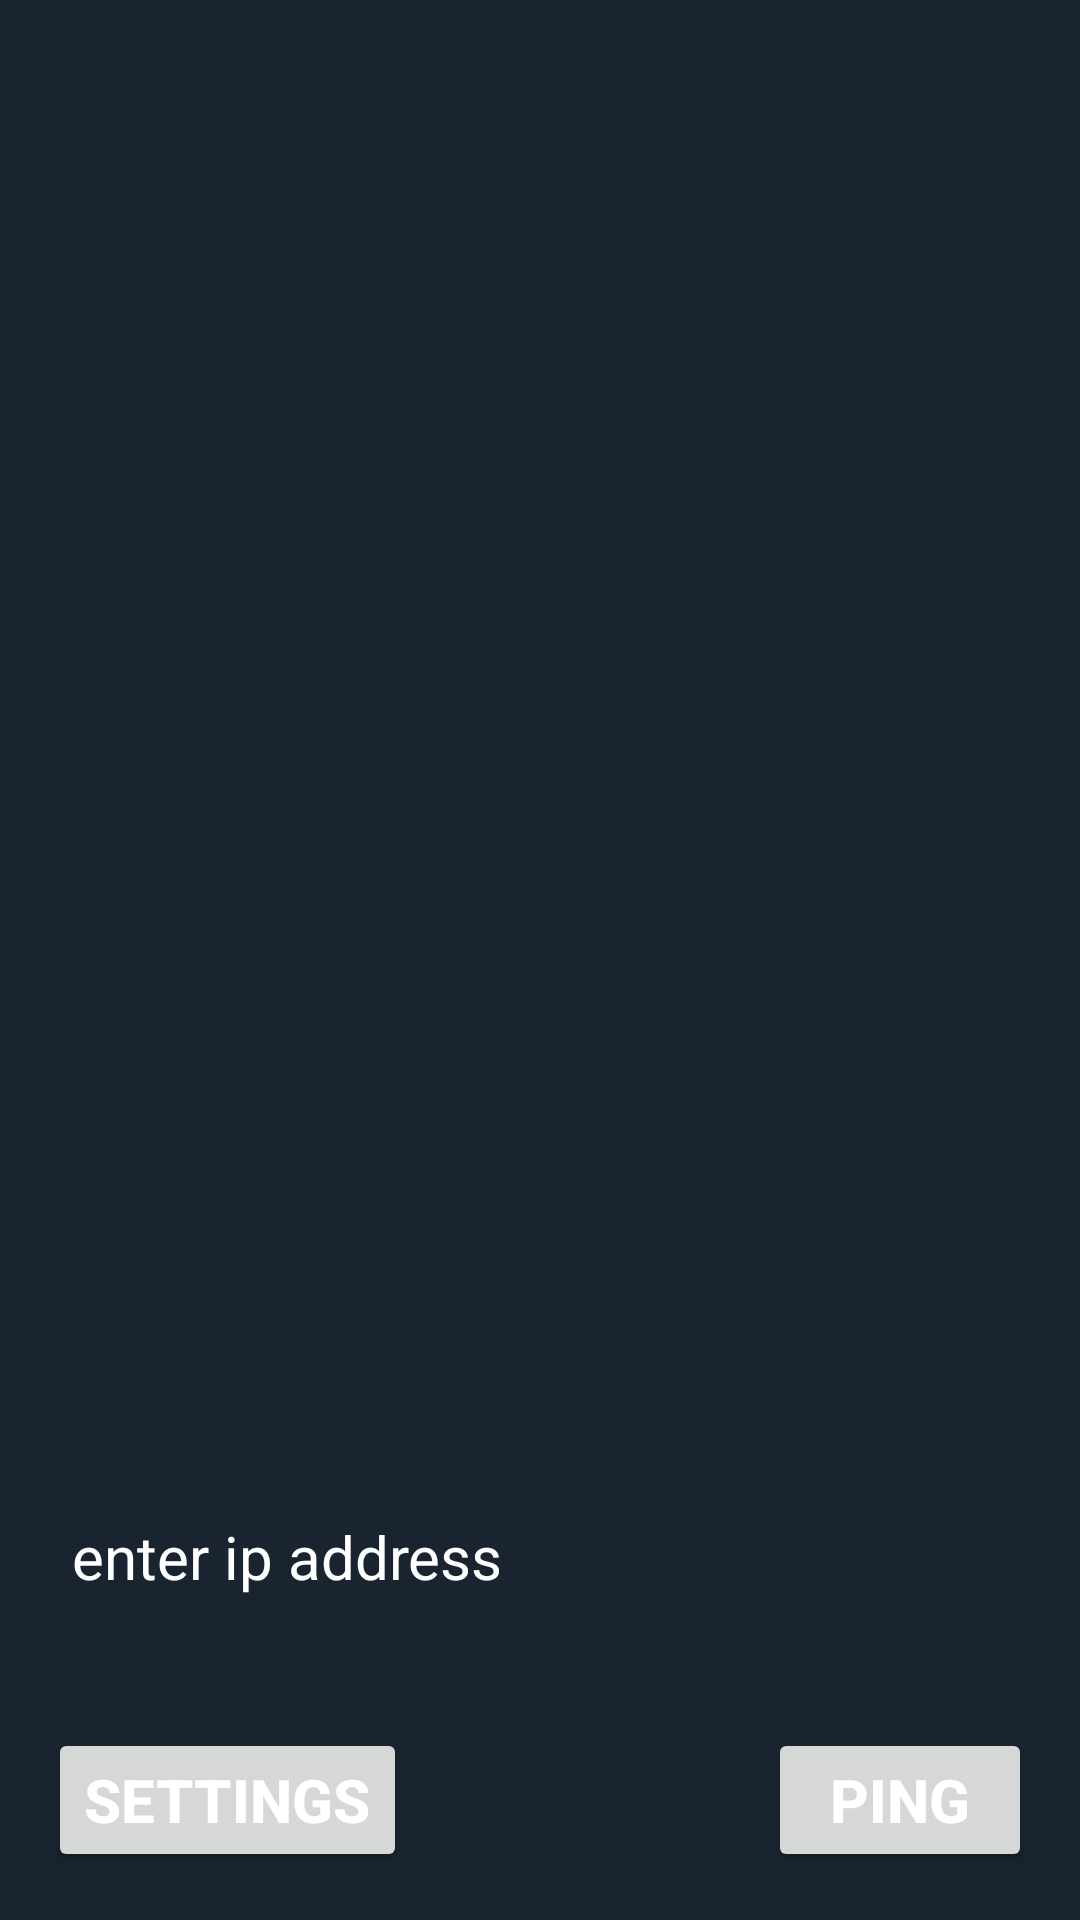

Reconstruct the res/layout file that produces this screen, plus the resources it refers to.
<!-- AndroidManifest.xml: application theme Theme.Wificheck -->
<!-- res/layout/activity_main.xml -->
<?xml version="1.0" encoding="utf-8"?>
<androidx.constraintlayout.widget.ConstraintLayout xmlns:android="http://schemas.android.com/apk/res/android"
    xmlns:app="http://schemas.android.com/apk/res-auto"
    xmlns:tools="http://schemas.android.com/tools"
    android:layout_width="match_parent"
    android:layout_height="match_parent"
    android:background="@color/back_blue"
    tools:context=".activity.MainActivity">

    <androidx.recyclerview.widget.RecyclerView
        android:id="@+id/logRecyclerView"
        android:layout_width="0dp"
        android:layout_height="0dp"
        android:layout_marginStart="16dp"
        android:layout_marginTop="16dp"
        android:layout_marginEnd="16dp"
        android:layout_marginBottom="8dp"
        android:contentDescription="@string/show_logs"
        app:layout_constraintBottom_toTopOf="@+id/enter_ip"
        app:layout_constraintEnd_toEndOf="parent"
        app:layout_constraintStart_toStartOf="parent"
        app:layout_constraintTop_toTopOf="parent" />

    <EditText
        android:id="@+id/enter_ip"
        android:layout_width="0dp"
        android:layout_height="50dp"
        android:layout_marginStart="16dp"
        android:layout_marginEnd="16dp"
        android:layout_marginBottom="32dp"
        android:background="@drawable/shape"
        android:backgroundTint="@color/middle_blue"
        android:backgroundTintMode="add"
        android:focusable="auto"
        android:hint="@string/enter_ip_address"
        android:padding="8dp"
        android:textColor="@color/white"
        android:textColorHint="@color/white"
        app:layout_constraintBottom_toTopOf="@+id/button_settings"
        app:layout_constraintEnd_toEndOf="parent"
        app:layout_constraintStart_toStartOf="parent" />

    <Button
        android:id="@+id/button_ping"
        android:layout_width="wrap_content"
        android:layout_height="wrap_content"
        android:layout_marginEnd="16dp"
        android:layout_marginBottom="16dp"
        android:text="@string/ping"
        android:textAllCaps="true"
        android:textStyle="bold"
        app:layout_constraintBottom_toBottomOf="parent"
        app:layout_constraintEnd_toEndOf="parent" />

    <Button
        android:id="@+id/button_settings"
        android:layout_width="wrap_content"
        android:layout_height="wrap_content"
        android:layout_marginStart="16dp"
        android:layout_marginBottom="16dp"
        android:text="@string/settings"
        android:textAllCaps="true"
        android:textStyle="bold"
        app:layout_constraintBottom_toBottomOf="parent"
        app:layout_constraintStart_toStartOf="parent" />

</androidx.constraintlayout.widget.ConstraintLayout>
<!-- resources referenced by this layout -->
<resources>
  <color name="back_blue">#192430</color>
  <color name="middle_blue">#202E3D</color>
  <color name="white">#FFFFFFFF</color>
  <string name="enter_ip_address">enter ip address</string>
  <string name="ping">Ping</string>
  <string name="settings">Settings</string>
  <string name="show_logs">Show logs</string>
  <style name="Theme.Wificheck" parent="Base.Theme.Wificheck" />
  <style name="Base.Theme.Wificheck" parent="Theme.Material3.DayNight.NoActionBar">
          <item name="colorPrimary">#9C1F4A</item>
          <item name="colorPrimaryVariant">#000000</item>
          <item name="colorOnPrimary">@color/white</item>
          
          <item name="colorSecondary">#9C1F4A</item>
          <item name="colorSecondaryVariant">@color/teal_700</item>
          <item name="colorOnSecondary">#FFFFFF</item>
          <item name="android:textColor">@color/white</item>
          <item name="android:textSize">20sp</item>
      </style>
  <color name="teal_700">#FF018786</color>
</resources>
